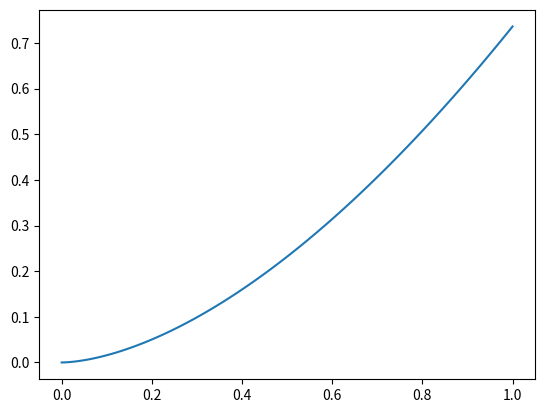

This chart was generated by the following Python code:
import math
from math import gamma
import mpmath as mp
import numpy as np
from matplotlib import pyplot as plt


def A_alpha(alpha=11 / 3):
    result = (
            2 ** (alpha - 6)
            * (alpha ** 2 - 5 * alpha + 6)
            * math.pi ** (-3 / 2)
            * gamma((alpha - 2) / 2)
            / gamma((5 - alpha) / 2)
    )
    return result


def modified_Von_Karman(l0: float, L0: float,r0,alpha):
    try:
        kappa_m = 5.92 / l0
    except ZeroDivisionError:
        kappa_m = float("inf")

    if L0 == float("inf"):
        kappa_0 = 0
    else:
        kappa_0 = 1 / L0

    def fun(kappa):
        if kappa_m == float("inf"):
            kappa_ratio = 0
        else:
            kappa_ratio = kappa / kappa_m
        PSD_phi = (
                # 1
                #2*mp.pi
                # / 0.432
                0.5
                * A_alpha(alpha)
                * r0 ** (-5 / 3)
                * mp.exp(-((kappa_ratio) ** 2))
                / ((kappa ** 2 + kappa_0 ** 2) ** (alpha / 2))
        )
        return PSD_phi

    return fun


def Kolmogorov(r0):
    l0 = 0.0
    L0 = float("inf")
    alpha=11/3
    return modified_Von_Karman(l0, L0,r0,alpha)


def Von_Karman(L0,r0,alpha=11/3):
    l0 = 0.0
    return modified_Von_Karman(l0, L0,r0,alpha)


def cov_j_j_prime(n, nn, m, mm, Phi,R):
    def integrand(kappa):
        factor = 2 * mp.pi * R * kappa
        Jn = mp.besselj(n + 1, factor)/factor if kappa!=0 else mp.mpf(1)
        Jn_prime = mp.besselj(nn + 1, factor) / factor if kappa != 0 else mp.mpf(1)
        return kappa*Jn*Jn_prime*Phi(kappa)
    integration = mp.quad(integrand,[0,mp.inf])
    result = 2*mp.pi*(-1)**((n+nn-m-mm)/2)*mp.sqrt((n+1)*(nn+1))*integration
    return float(result)

def theo_str(Phi,delta_r):
    def integrand(kappa):
        return kappa*Phi(kappa)*(1-mp.besselj(0,kappa*delta_r))
    integration = mp.quad(integrand,[0,mp.inf])
    result=integration*4*mp.pi
    return float(result)

if __name__ == '__main__':
    mp.mp.dps = 32
    f_plot=lambda x:theo_str(Kolmogorov(0.5),x)
    fx=[f_plot(x) for x in np.linspace(0,1,100)]
    # mp.plot(
    #     f_plot, [0, 1],
    # )
    plt.plot(np.linspace(0,1,100),fx)
    plt.show()
    # Von_Karman(1,1)
    # result= cov_j_j_prime(1,1,1,1,Kolmogorov(0.5),1)
    # print(result)
